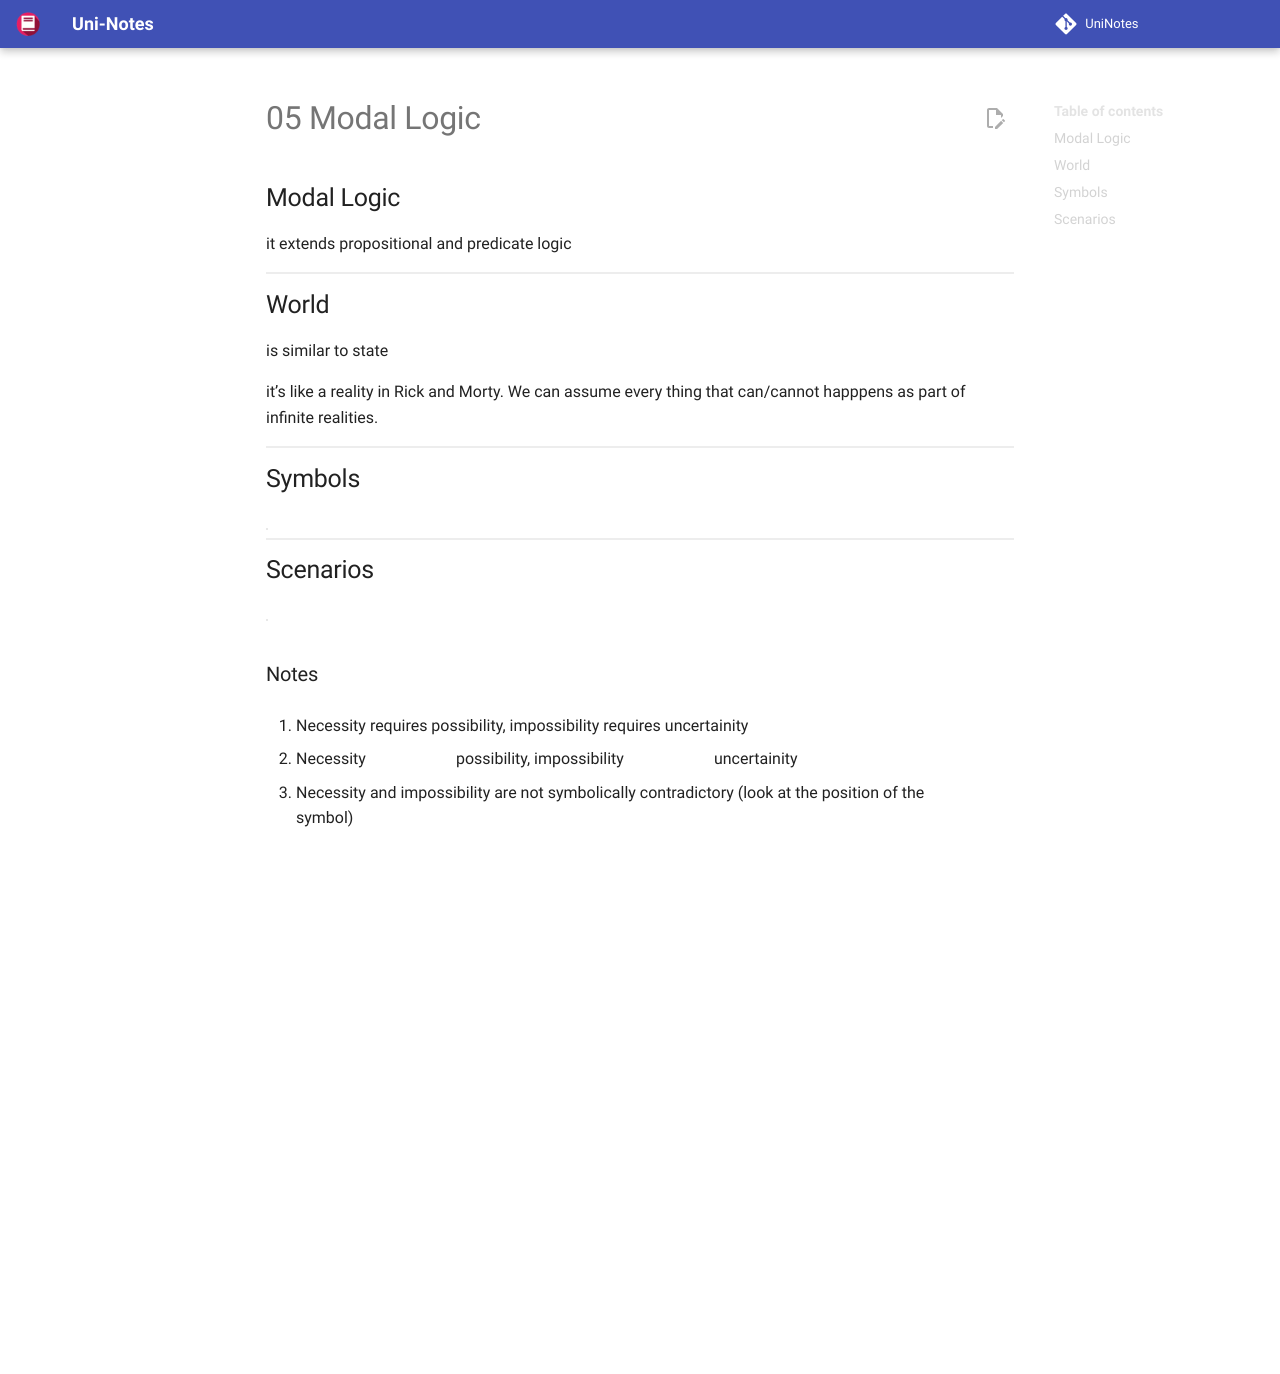

repository: uni-notes/uni-notes · page: 2_Core/Logic_in_CS/05_Modal_Logic/index.html · generator: mkdocs

## Modal Logic

it extends propositional and predicate logic

## World

is similar to state

it’s like a reality in Rick and Morty. We can assume every thing that can/cannot happpens as part of infinite realities.

## Symbols

|   Symbol   | Meaning     | Interpretation | CTL Equivalent |
| :--------: | ----------- | -------------- | -------------- |
|   $\Box$   | Necessarily | All worlds     | $AX$           |
| $\Diamond$ | Possibly    | Some world     | $EX$           |

## Scenarios

| Type          | Representation                              | Interpretation                       |
| ------------- | :------------------------------------------ | ------------------------------------ |
| Possibility   | $\Diamond \phi = \lnot \Box (\lnot \phi)$   | possibly true; not necessarily false |
| Necessity     | $\Box \phi = \lnot \Diamond (\lnot \phi)$   | necessarily true; not possibly false |
| Uncertainity  | $\lnot(\Box \phi) = \Diamond (\lnot \phi)$  | not necessarily true; possibly false |
| Impossibility | $\lnot (\Diamond \phi) = \Box (\lnot \phi)$ | not possibly true; necessarily false |

### Notes

1. Necessity requires possibility, impossibility requires uncertainity

2. Necessity $\implies$ possibility, impossibility $\implies$ uncertainity

5. Necessity and impossibility are not symbolically contradictory
   (look at the position of the $\lnot$ symbol)
   
$$
\begin{aligned}
&\Box(\phi) \\
   \underbrace{}_\text{not here}
&\Box ( \lnot \phi)
\end{aligned}
$$
